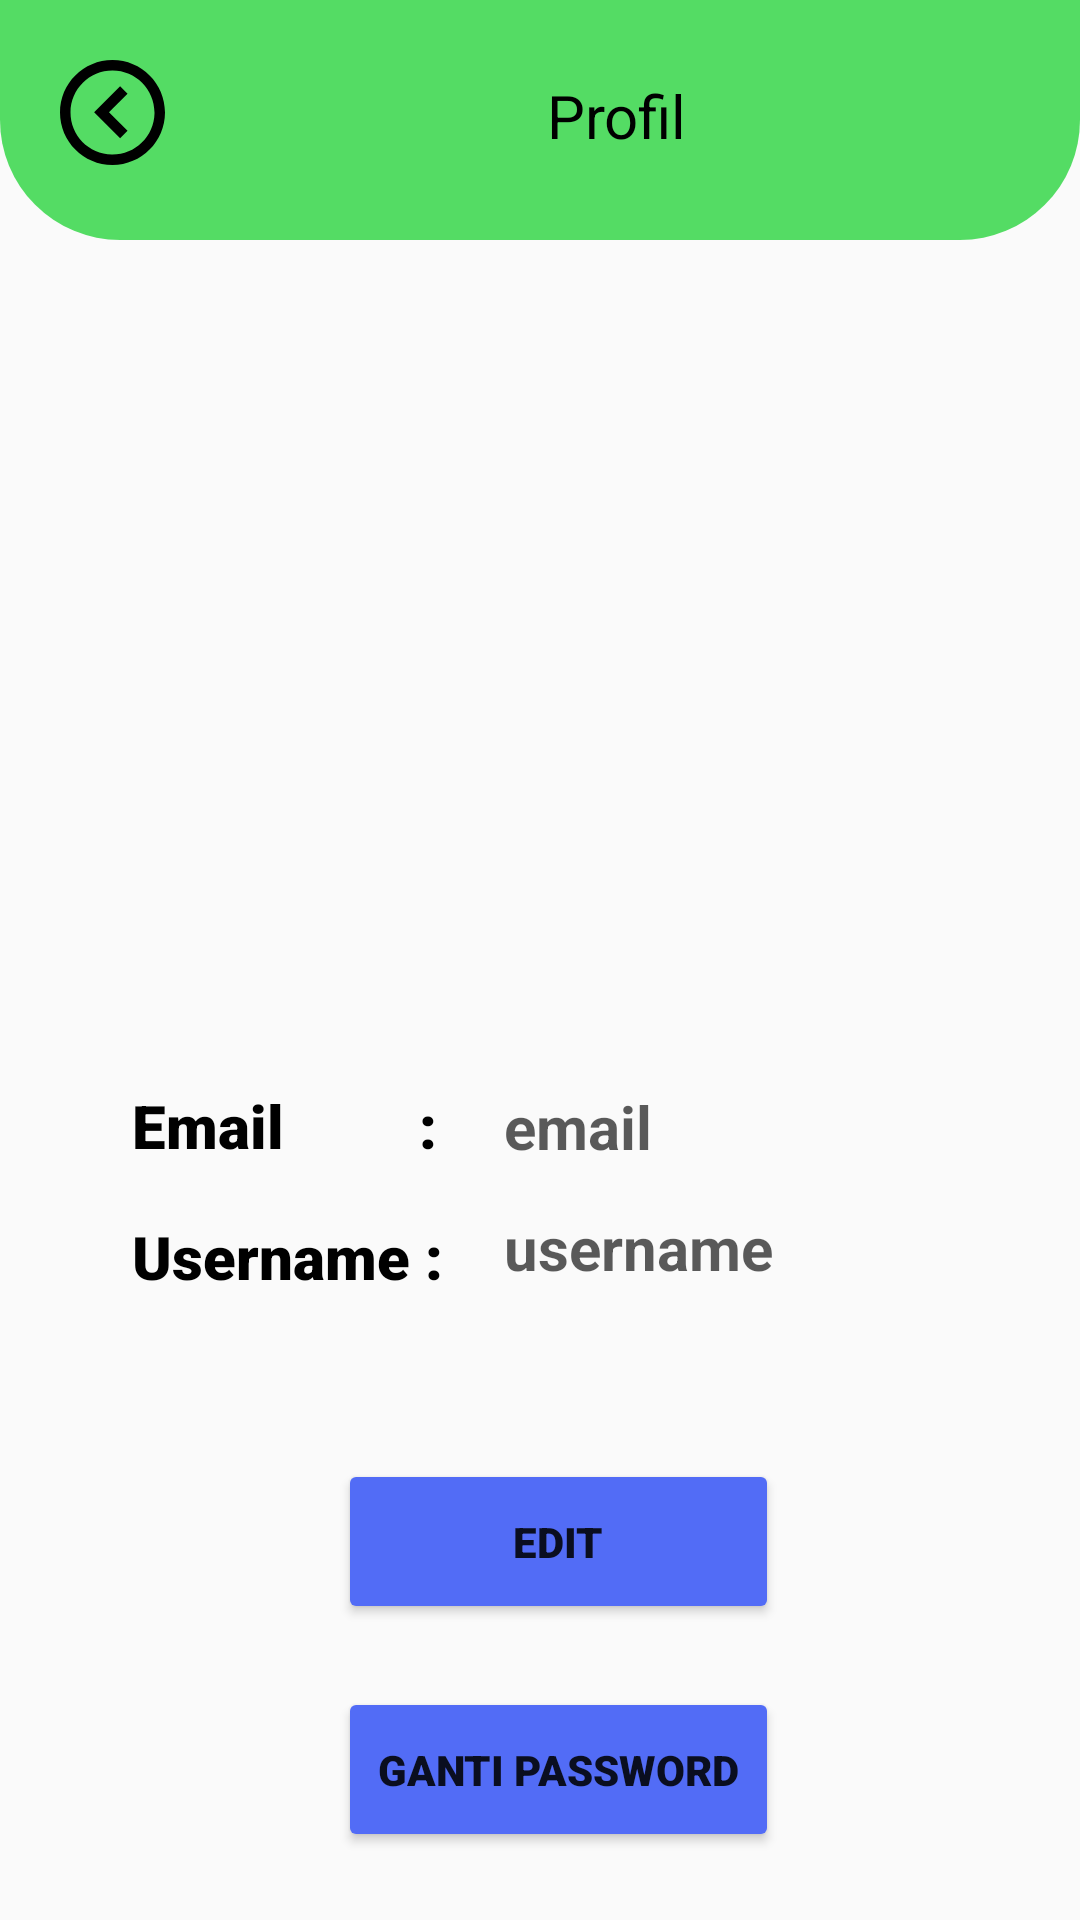

Write the Android layout XML for this screen, with the resource values it uses.
<!-- AndroidManifest.xml: application theme Theme.AduraApp -->
<!-- res/layout/fragment_profil.xml -->
<?xml version="1.0" encoding="utf-8"?>
<FrameLayout xmlns:android="http://schemas.android.com/apk/res/android"
    xmlns:app="http://schemas.android.com/apk/res-auto"
    xmlns:tools="http://schemas.android.com/tools"
    android:layout_width="match_parent"
    android:layout_height="match_parent"
    tools:context=".ProfilFragment">

    <androidx.constraintlayout.widget.ConstraintLayout
        android:layout_width="match_parent"
        android:layout_height="match_parent"
        android:backgroundTint="#FFFFFF">

        <TextView
            android:id="@+id/textViewEmail"
            android:layout_width="108dp"
            android:layout_height="39dp"
            android:layout_marginStart="44dp"
            android:fontFamily="sans-serif-black"
            android:text="Email         :"
            android:textColor="#000000"
            android:textSize="20sp"
            android:textStyle="bold"
            app:layout_constraintBottom_toBottomOf="parent"
            app:layout_constraintStart_toStartOf="parent"
            app:layout_constraintTop_toBottomOf="@+id/imageView2"
            app:layout_constraintVertical_bias="0.169" />

        <TextView
            android:id="@+id/textViewKolomEmail"
            android:layout_width="220dp"
            android:layout_height="40dp"
            android:layout_marginStart="16dp"
            android:fontFamily="sans-serif"
            android:text="email"
            android:textColor="#A4000000"
            android:textSize="20sp"
            android:textStyle="bold"
            app:layout_constraintBottom_toBottomOf="parent"
            app:layout_constraintStart_toEndOf="@+id/textViewEmail"
            app:layout_constraintTop_toBottomOf="@+id/imageView2"
            app:layout_constraintVertical_bias="0.171" />

        <TextView
            android:id="@+id/textViewKolomUsername2"
            android:layout_width="223dp"
            android:layout_height="44dp"
            android:layout_marginStart="16dp"
            android:fontFamily="sans-serif"
            android:text="username"
            android:textColor="#A4000000"
            android:textSize="20sp"
            android:textStyle="bold"
            app:layout_constraintBottom_toBottomOf="parent"
            app:layout_constraintStart_toEndOf="@+id/textViewEmail"
            app:layout_constraintTop_toBottomOf="@+id/imageView2"
            app:layout_constraintVertical_bias="0.316" />

        <TextView
            android:id="@+id/textViewUsername"
            android:layout_width="115dp"
            android:layout_height="41dp"
            android:fontFamily="sans-serif-black"
            android:text="Username :"
            android:textColor="#000000"
            android:textSize="20sp"
            android:textStyle="bold"
            app:layout_constraintBottom_toBottomOf="parent"
            app:layout_constraintStart_toStartOf="@+id/textViewEmail"
            app:layout_constraintTop_toBottomOf="@+id/imageView2"
            app:layout_constraintVertical_bias="0.323" />

        <RelativeLayout
            android:id="@+id/bg_top_keamanan"
            android:layout_width="match_parent"
            android:layout_height="80dp"
            android:layout_alignParentTop="true"
            android:layout_alignParentRight="true"
            android:background="@drawable/heading"
            android:backgroundTint="#41d953"
            app:layout_constraintStart_toStartOf="parent"
            app:layout_constraintTop_toTopOf="parent">

            <ImageView
                android:id="@+id/image_back"
                android:layout_width="35dp"
                android:layout_height="35dp"
                android:layout_marginStart="20dp"
                android:layout_marginTop="20dp"
                android:clickable="true"
                android:onClick="onBackPressed"
                android:src="@drawable/vector"
                tools:ignore="TouchTargetSizeCheck"></ImageView>

            <TextView
                android:layout_width="101dp"
                android:layout_height="24dp"
                android:layout_alignParentLeft="true"
                android:layout_alignParentTop="true"
                android:layout_marginLeft="155dp"
                android:layout_marginTop="25dp"
                android:gravity="center"
                android:text="Profil"
                android:textAppearance="@style/kebakaran"></TextView>
        </RelativeLayout>

        <ImageView
            android:id="@+id/imageView2"
            android:layout_width="168dp"
            android:layout_height="197dp"
            android:layout_marginTop="36dp"
            android:src="@drawable/ic_username"
            app:layout_constraintEnd_toEndOf="parent"
            app:layout_constraintHorizontal_bias="0.497"
            app:layout_constraintStart_toStartOf="parent"
            app:layout_constraintTop_toBottomOf="@+id/bg_top_keamanan" />

        <Button
            android:id="@+id/buttonEdit"
            android:layout_width="147dp"
            android:layout_height="55dp"
            android:layout_marginTop="40dp"
            android:backgroundTint="#526CF6"
            android:fontFamily="sans-serif-black"
            android:text="Edit"
            android:textStyle="bold"
            app:layout_constraintEnd_toEndOf="parent"
            app:layout_constraintHorizontal_bias="0.407"
            app:layout_constraintStart_toStartOf="@+id/textViewUsername"
            app:layout_constraintTop_toBottomOf="@+id/textViewUsername" />

        <Button
            android:id="@+id/buttonGantiPassword"
            android:layout_width="147dp"
            android:layout_height="55dp"
            android:layout_marginTop="116dp"
            android:backgroundTint="#526CF6"
            android:fontFamily="sans-serif-black"
            android:text="Ganti Password"
            android:textStyle="bold"
            app:layout_constraintEnd_toEndOf="parent"
            app:layout_constraintHorizontal_bias="0.407"
            app:layout_constraintStart_toStartOf="@+id/textViewUsername"
            app:layout_constraintTop_toBottomOf="@+id/textViewUsername" />

    </androidx.constraintlayout.widget.ConstraintLayout>

</FrameLayout>
<!-- resources referenced by this layout -->
<resources>
  <!-- drawable heading (drawable) -->
  <?xml version="1.0" encoding="utf-8"?>
  <shape
      xmlns:android="http://schemas.android.com/apk/res/android">
      <corners android:bottomRightRadius="40dp"
          android:bottomLeftRadius="40dp" />
      <solid android:color="#E3FB4747"></solid>
  </shape>
  <!-- drawable vector (drawable) -->
  <vector xmlns:android="http://schemas.android.com/apk/res/android"
      android:width="32dp"
      android:height="32dp"
      android:viewportWidth="32"
      android:viewportHeight="32">
    <path
        android:pathData="M16,32C7.163,32 0,24.837 0,16C0,7.163 7.163,0 16,0C24.837,0 32,7.163 32,16C31.99,24.833 24.833,31.99 16,32ZM16,3.2C8.969,3.202 3.255,8.875 3.204,15.906C3.152,22.937 8.782,28.694 15.812,28.799C22.843,28.903 28.642,23.318 28.8,16.288V19.141V16C28.792,8.934 23.066,3.208 16,3.2ZM18.32,23.84L10.4,15.92L18.32,8L20.582,10.262L14.925,15.92L20.581,21.578L18.322,23.84H18.32Z"
        android:fillColor="#000000"/>
  </vector>
  <style name="kebakaran">
          <item name="android:textSize">20sp</item>
          <item name="android:textColor">#000000</item>
      </style>
  <style name="Theme.AduraApp" parent="Base.Theme.AduraApp" />
  <style name="Base.Theme.AduraApp" parent="Theme.AppCompat.Light.NoActionBar">
          
          
      </style>
</resources>
